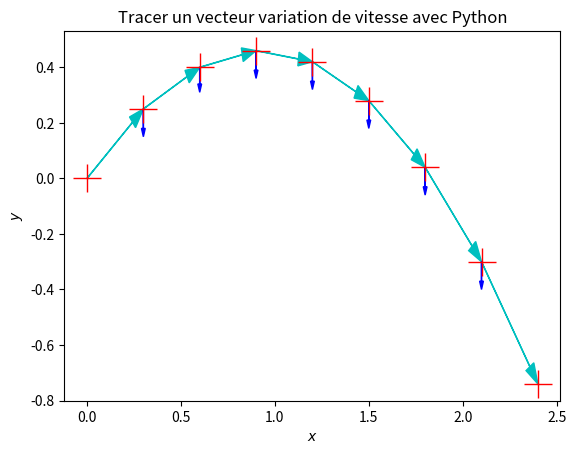

Recreate this plot in Python.
import numpy as np
import matplotlib.pyplot as plt
from math import *
import scipy.optimize

#%% Définition des fonctions

#Pour la trajectoire
def y(x):
    return -x**2-x+100

X=[0,0.3,0.6,0.9,1.2,1.5,1.8,2.1,2.4]
Y=[0,0.25,0.4,0.46,0.42,0.28,0.04,-0.3,-0.74]

#Calcul des coordonnées Vx et Vy des vecteurs vitesse
Vx=[]
for i in range(len(X)-1) :
    Vx=Vx+[X[i+1]-X[i]]#on prend un pas de temps égal à 1
Vy=[]
for i in range(len(Y)-1) :
    Vy=Vy+[Y[i+1]-Y[i]]

#Calcul des coordonnées des vecteurs variation de vitesse
DVx=[]
for i in range(len(Vx)-1) :
    DVx=DVx+[(Vx[i+1]-Vx[i])]

DVy=[]
for i in range(len(Vy)-1) :
    DVy=DVy+[(Vy[i+1]-Vy[i])]

#%% Tracé du graphe

#plt.xlim(0,10)
#plt.ylim(0,15)
plt.title("Tracer un vecteur variation de vitesse avec Python")
plt.xlabel("$x$")
plt.ylabel("$y$")

plt.plot(X,Y,'r+',ms=20)# tracé des points, ms détermine la taille des marqueurs.

#Tracé des vecteurs vitesses
v=plt.arrow(X[0],Y[0],(X[1]-X[0]),(Y[1]-Y[0]) , shape='full', lw=1, length_includes_head=True, rasterized=True, color='c', head_width=.05,fc='c')#pour la légende
for i in range(1,8):
    plt.arrow(X[i],Y[i],(X[i+1]-X[i]),(Y[i+1]-Y[i]) , shape='full', lw=1, length_includes_head=True, rasterized=True, color='c', head_width=.05,fc='c')

#Tracé des vecteurs variation de vitesse
Dv=plt.arrow(X[1],Y[1],DVx[0],DVy[0] , shape='full', lw=1, length_includes_head=True, rasterized=True, color='b', head_width=.02,fc='b')#pour la légende
for i in range(1,7):
   plt.arrow(X[i+1],Y[i+1],DVx[i],DVy[i] , shape='full', lw=1, length_includes_head=True, rasterized=True, color='b', head_width=.02,fc='b')

plt.show()
plt.legend([v,Dv],['Vecteurs vitesses','Vecteurs variation de vitesse'])
